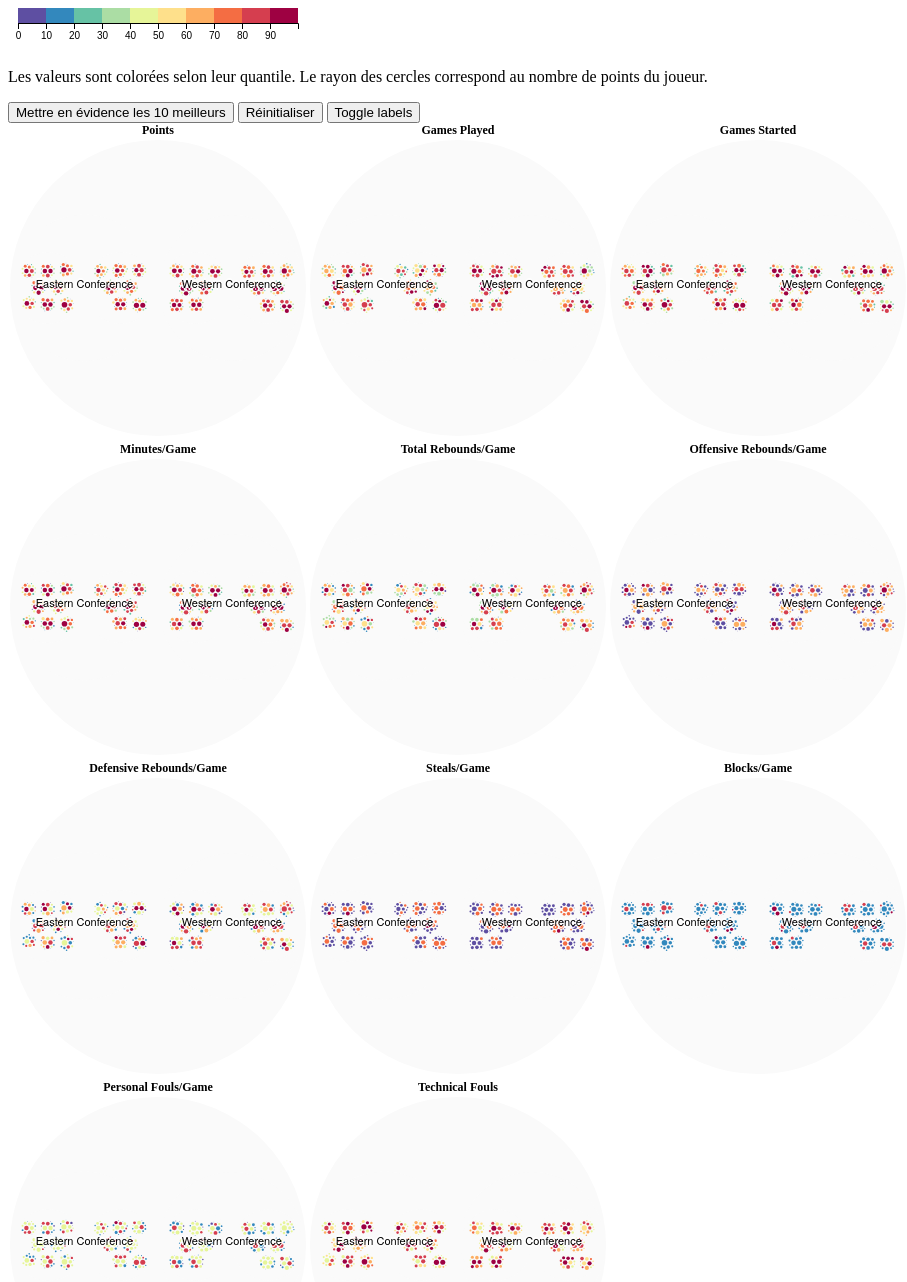
D3 v4 page, settled after 480 driven frames (8 s of simulated time); the page loaded 1 data file(s).


        /* BEGIN Scale */
        var legendSvg = d3.select('#legend-svg')
            .attr('width', 400)
            .attr('height', 40)
            .append('g')

        legendSvg.append('rect')
            .attr('width', 280)
            .attr('height', 15)
            .attr("transform", "translate(10,0)")
            .style('fill', 'url(#gradientScale)');

        var legendScale = d3.scaleLinear()
            .domain([0, 100])
            .range([0, 280]);

        var legendAxis = d3.axisBottom()
            .scale(legendScale)
            .tickValues(d3.range(0, 100, 10))
            .tickFormat(d3.format("d"));

        legendSvg.append("g")
            .attr("class", "legend axis")
            .attr("transform", "translate(10,15)")
            .call(legendAxis);

        var gradient = legendSvg.append('defs')
            .append('linearGradient')
            .attr('id', 'gradientScale')
            .attr('x1', '0%') // left
            .attr('y1', '0%')
            .attr('x2', '100%') // to right
            .attr('y2', '0%')
            .attr('spreadMethod', 'pad');


        gradient.append("stop")
            .attr("offset", "0%")
            .attr("stop-color", "#5e4fa2")
            .attr("stop-opacity", 1);
        gradient.append("stop")
            .attr("offset", "10%")
            .attr("stop-color", "#5e4fa2")
            .attr("stop-opacity", 1);
        gradient.append("stop")
            .attr("offset", "10%")
            .attr("stop-color", "#3388bd")
            .attr("stop-opacity", 1);
        gradient.append("stop")
            .attr("offset", "20%")
            .attr("stop-color", "#3388bd")
            .attr("stop-opacity", 1);
        gradient.append("stop")
            .attr("offset", "20%")
            .attr("stop-color", "#66c2a5")
            .attr("stop-opacity", 1);
        gradient.append("stop")
            .attr("offset", "30%")
            .attr("stop-color", "#66c2a5")
            .attr("stop-opacity", 1);
        gradient.append("stop")
            .attr("offset", "30%")
            .attr("stop-color", "#abdda4")
            .attr("stop-opacity", 1);
        gradient.append("stop")
            .attr("offset", "40%")
            .attr("stop-color", "#abdda4")
            .attr("stop-opacity", 1);
        gradient.append("stop")
            .attr("offset", "40%")
            .attr("stop-color", "#e6f598")
            .attr("stop-opacity", 1);
        gradient.append("stop")
            .attr("offset", "50%")
            .attr("stop-color", "#e6f598")
            .attr("stop-opacity", 1);
        gradient.append("stop")
            .attr("offset", "50%")
            .attr("stop-color", "#fee08b")
            .attr("stop-opacity", 1);
        gradient.append("stop")
            .attr("offset", "60%")
            .attr("stop-color", "#fee08b")
            .attr("stop-opacity", 1);
        gradient.append("stop")
            .attr("offset", "60%")
            .attr("stop-color", "#fdae61")
            .attr("stop-opacity", 1);
        gradient.append("stop")
            .attr("offset", "70%")
            .attr("stop-color", "#fdae61")
            .attr("stop-opacity", 1);
        gradient.append("stop")
            .attr("offset", "70%")
            .attr("stop-color", "#f46d43")
            .attr("stop-opacity", 1);
        gradient.append("stop")
            .attr("offset", "80%")
            .attr("stop-color", "#f46d43")
            .attr("stop-opacity", 1);
        gradient.append("stop")
            .attr("offset", "80%")
            .attr("stop-color", "#d53e4f")
            .attr("stop-opacity", 1);
        gradient.append("stop")
            .attr("offset", "90%")
            .attr("stop-color", "#d53e4f")
            .attr("stop-opacity", 1);
        gradient.append("stop")
            .attr("offset", "90%")
            .attr("stop-color", "#9e0142")
            .attr("stop-opacity", 1);
        gradient.append("stop")
            .attr("offset", "100%")
            .attr("stop-color", "#9e0142")
            .attr("stop-opacity", 1);
        /* END scale */

        /* Global data for the svgs */
        const diameter = 300;
        const margin = 4;
        var svgs = {};
        var views = {};
        var currentlyHovered;
        var showLabel = true;
        /* Make a new graph based on one attribute */
        function makeSVG(svgId, attribute) {
            var div = d3.select("body").append("div").attr("style", "display:inline-block;min-height: "+diameter+", min-width:"+diameter);
            div.append("h2").text(attribute);
            var svg = div.append("svg").attr("width", diameter).attr("height", diameter).attr("id", "container-" + svgId).attr("class", "viz"),
                g = svg.append("g").attr("transform", "translate(" + diameter / 2 + "," + diameter / 2 + ")");

            var pack = d3.pack()
                .size([diameter - margin, diameter - margin])
                .padding(2);

            svgs[svgId] = {};

            d3.tsv("nba-no-hierarchy.txt", function (error, root) {
                if (error) throw error;

                root = d3.stratify()
                    .id(function (d) { return d.Player + "-" + svgId; })
                    .parentId(function (d) { return d.Team ? d.Team + "-" + svgId : undefined; })
                    (root);
                
                var values = [];
                root = d3.hierarchy(root)
                    .sum(function (d) { 
                        if (d.data[attribute] !== undefined)
                            values.push(d.data[attribute]);
                        return d.data.Points; })
                    .sort(function (a, b) { return b.value - a.value; });

                svgs[svgId] = { focus: root, nodes: pack(root).descendants(), values: values};
                var color = makeQuantileScale(svgs[svgId].values);
                svgs[svgId].circle = g.selectAll("circle")
                    .data(svgs[svgId].nodes)
                    .enter().append("circle")
                    .attr("id", function (d) { return d.data.id.replace(/[\s\']/g, "") })
                    .attr("class", function (d) { return d.parent ? d.children ? "node" : "node node--leaf" : "node node--root"; })
                    .style("fill", function (d, i) { return d.data.data[attribute] !== undefined ? color(parseInt(d.data.data[attribute])) : "#fafafa"; })
                    .on("click", function (d) { if (svgs[svgId].focus !== d) zoomAll(d), d3.event.stopPropagation(); })
                    .on("mouseover", function(d) { 
                        currentlyHovered = d.data.id.split("-")[0].replace(/[\s\']/g, "");
                        d3.selectAll("circle[id^="+currentlyHovered+"]").classed("hovered", true);
                     })
                    .on("mouseout", function(d) { 
                        d3.selectAll(".hovered").classed("hovered", false);
                     });

                var text = g.selectAll("text")
                    .data(svgs[svgId].nodes)
                    .enter().append("text")
                    .attr("class", "label")
                    .style("fill-opacity", function (d) { return d.parent === root ? 1 : 0; })
                    .style("display", function (d) { return d.parent === root ? "inline" : "none"; })
                    .text(function (d) { return d.data.data.Player; });

                svgs[svgId].node = g.selectAll("circle,text");

                svg
                    .style("background", "white")
                    .on("click", function () { zoomAll(root); });

                zoomTo([root.x, root.y, root.r * 2 + margin], svgId);
            });
        }

        function zoomAll(d) {
            var normalizedId = d.data.id.split("-")[0].replace(/[\s\']/g, "");
            d3.selectAll("[id^=" + normalizedId + "]").each(function (d, i) { zoom(d, this); });
        }

        function zoom(d, elem) {
            var svgId = d.data.id.split("-")[1];
            var focus0 = svgs[svgId].focus; svgs[svgId].focus = d;

            var transition = d3.select(elem).transition()
                .duration(d3.event.altKey ? 7500 : 750)
                .tween(d.data.id, function (d) {
                    var i = d3.interpolateZoom(views[svgId], [svgs[svgId].focus.x, svgs[svgId].focus.y, svgs[svgId].focus.r * 2 + margin]);
                    return function(t) { zoomTo(i(t), svgId);};
                });

            d3.transition().selectAll("#container-"+svgId+" text")
                .filter(function (d) { return d.parent === svgs[svgId].focus || this.style.display === "inline"; })
                .style("fill-opacity", function (d) { return d.parent === svgs[svgId].focus ? 1 : 0; })
                .on("start", function (d) { if (d.parent === svgs[svgId].focus) this.style.display = "inline"; })
                .on("end", function (d) { if (d.parent !== svgs[svgId].focus) this.style.display = "none"; });
        }

        function zoomTo(v, svgId) {
            var k = diameter / v[2]; views[svgId] = v;
            svgs[svgId].node.attr("transform", function (d) { return "translate(" + (d.x - v[0]) * k + "," + (d.y - v[1]) * k + ")"; });
            svgs[svgId].circle.attr("r", function (d) { return d.r * k; });
        }

        function makeQuantileScale(values) {
            return d3.scaleQuantile()
                .domain(values)
                .range(["#5e4fa2","#3288bd","#66c2a5","#abdda4","#e6f598","#fee08b","#fdae61","#f46d43","#d53e4f","#9e0142"])
        }

        // Always keep at least Points
        makeSVG("points", "Points");
        makeSVG("games_played", "Games Played");
        makeSVG("games_started", "Games Started");
        makeSVG("minutes_per_game", "Minutes/Game");
        makeSVG("total_rebounds_per_game", "Total Rebounds/Game");
        makeSVG("offensive_rebounds_per_game", "Offensive Rebounds/Game");
        makeSVG("defensive_rebounds_per_game", "Defensive Rebounds/Game");
        makeSVG("steals_per_game", "Steals/Game");
        makeSVG("blocks_per_game", "Blocks/Game");
        makeSVG("personal_fouls_per_game", "Personal Fouls/Game");
        makeSVG("technical_fouls", "Technical Fouls");

        function ghostLow(svgId, limit) { // 1892 is the limit to use to highlight 10 best points
            svgs[svgId].nodes
                .filter(function(d) { return d.value < limit && d.depth === 4; }) // Hide all the circles below the limit
                .forEach(function(d,index) {
                    var commonPartOfId = d.data.id.replace(/[\s\']/g, "").split('-')[0]; // Keep only the common part of their id between svgs
                    d3.selectAll(".node--leaf[id^="+commonPartOfId+"-]")
                    .filter(function(dd) { return d.parent.value === dd.parent.value}) // eviter de cacher d'autres joueurs du même nom
                    .classed("ghost", true);
            });
        }

        function unghostAll() {
            d3.selectAll(".ghost").classed("ghost", false);
        }

        function toggleLabels() {
            if (showLabel) {
                showLabel = false;
                d3.selectAll(".label").classed("hidden-labels", true);
            } else {
                showLabel = true;
                d3.selectAll(".label.hidden-labels").classed("hidden-labels", false);
            }
        }
    

### data: nba-no-hierarchy.txt
Player	Conference	Division	Team	Games Played	Games Started	Minutes	Minutes/Game	Points	Points/Game	Offensive Rebounds	Offensive Rebounds/Game	Defensive Rebounds	Defensive Rebounds/Game	Total Rebounds	Total Rebounds/Game	Assists	Assists/Game	Steals	Steals/Game	Blocks	Blocks/Game	Turnovers	Turnovers/Game
Root			
Eastern Conference			Root
Western Conference			Root
Central Division			Eastern Conference
Atlantic Division			Eastern Conference
Midwest Division			Western Conference
Pacific Division			Western Conference
Atlanta Hawks			Central Division
Milwaukee Bucks			Central Division
Toronto Raptors			Central Division
Charlotte Hornets			Central Division
Indiana Pacers			Central Division
Detroit Pistons			Central Division
Cleveland Cavaliers			Central Division
Chicago Bulls			Central Division
Philadelphia 76ers			Atlantic Division
Miami Heat			Atlantic Division
New York Knicks			Atlantic Division
Orlando Magic			Atlantic Division
Boston Celtics			Atlantic Division
New Jersey Nets			Atlantic Division
Washington Wizards			Atlantic Division
San Antonio Spurs			Midwest Division
Utah Jazz			Midwest Division
Dallas Mavericks			Midwest Division
Minnesota Timberwolves			Midwest Division
Houston Rockets			Midwest Division
Denver Nuggets			Midwest Division
Vancouver Grizzlies			Midwest Division
Los Angeles Lakers			Pacific Division
Sacramento Kings			Pacific Division
Phoenix Suns			Pacific Division
Portland Trail Blazers			Pacific Division
Seatle SuperSonices			Pacific Division
Los Angeles Clippers			Pacific Division
Golden State Warriors			Pacific Division
Terry	Eastern Conference	Central Division	Atlanta Hawks	82	77	3089	37.7	1617	19.7	42	0.5	227	2.8	269	3.3	403	4.9	104	1.27	12	0.15	237	2.9
Johnson	Eastern Conference	Central Division	Atlanta Hawks	78	21	1313	16.8	397	5.1	56	0.7	122	1.6	178	2.3	64	0.8	43	0.55	30	0.38	93	1.2
Henderson	Eastern Conference	Central Division	Atlanta Hawks	73	42	1810	24.8	769	10.5	181	2.5	225	3.1	406	5.6	50	0.7	51	0.7	29	0.4	126	1.7
Mottola	Eastern Conference	Central Division	Atlanta Hawks	73	3	989	13.5	319	4.4	49	0.7	125	1.7	174	2.4	25	0.3	11	0.15	9	0.12	67	0.9
Wright	Eastern Conference	Central Division	Atlanta Hawks	71	46	1988	28	881	12.4	180	2.5	355	5	535	7.5	87	1.2	42	0.59	63	0.89	125	1.8
Glover	Eastern Conference	Central Division	Atlanta Hawks	57	7	929	16.3	340	6	39	0.7	92	1.6	131	2.3	69	1.2	49	0.86	10	0.18	54	0.9
Maloney	Eastern Conference	Central Division	Atlanta Hawks	55	27	1403	25.5	369	6.7	14	0.3	103	1.9	117	2.1	154	2.8	56	1.02	5	0.09	70	1.3
Crawford	Eastern Conference	Central Division	Atlanta Hawks	47	22	901	19.2	318	6.8	28	0.6	82	1.7	110	2.3	37	0.8	21	0.45	16	0.34	62	1.3
Bowdler	Eastern Conference	Central Division	Atlanta Hawks	44	0	375	8.5	140	3.2	30	0.7	47	1.1	77	1.8	4	0.1	10	0.23	21	0.48	11	0.2
Robinson	Eastern Conference	Central Division	Atlanta Hawks	33	1	631	19.1	199	6	23	0.7	64	1.9	87	2.6	36	1.1	28	0.85	2	0.06	24	0.7
Mohammed	Eastern Conference	Central Division	Atlanta Hawks	28	19	716	25.6	345	12.3	97	3.5	155	5.5	252	9	17	0.6	23	0.82	28	1	55	2
Kukoc	Eastern Conference	Central Division	Atlanta Hawks	17	14	618	36.4	335	19.7	19	1.1	78	4.6	97	5.7	106	6.2	13	0.76	5	0.29	51	3
Smith	Eastern Conference	Central Division	Atlanta Hawks	6	0	78	13	17	2.8	2	0.3	1	0.2	3	0.5	10	1.7	7	1.17	0	0	9	1.5
Bowman	Eastern Conference	Central Division	Atlanta Hawks	3	0	19	6.3	0	0	1	0.3	1	0.3	2	0.7	7	2.3	0	0	0	0	1	0.3
Panko	Eastern Conference	Central Division	Atlanta Hawks	1	0	1	1	0	0	0	0	0	0	0	0	0	0	0	0	0	0	0	0
Allen	Eastern Conference	Central Division	Milwaukee Bucks	82	82	3129	38.2	1806	22	101	1.2	327	4	428	5.2	374	4.6	124	1.51	20	0.24	204	2.5
Johnson	Eastern Conference	Central Division	Milwaukee Bucks	82	19	1981	24.2	266	3.2	205	2.5	408	5	613	7.5	40	0.5	44	0.54	97	1.18	47	0.6
Hunter	Eastern Conference	Central Division	Milwaukee Bucks	82	5	2002	24.4	825	10.1	32	0.4	137	1.7	169	2.1	222	2.7	102	1.24	12	0.15	68	0.8
Cassell	Eastern Conference	Central Division	Milwaukee Bucks	76	75	2709	35.6	1381	18.2	46	0.6	244	3.2	290	3.8	580	7.6	88	1.16	8	0.11	220	2.9
Robinson	Eastern Conference	Central Division	Milwaukee Bucks	76	74	2813	37	1674	22	124	1.6	402	5.3	526	6.9	252	3.3	86	1.13	62	0.82	219	2.9
Thomas	Eastern Conference	Central Division	Milwaukee Bucks	76	16	2086	27.4	954	12.6	79	1	234	3.1	313	4.1	138	1.8	78	1.03	45	0.59	114	1.5
Caffey	Eastern Conference	Central Division	Milwaukee Bucks	70	33	1460	20.9	500	7.1	135	1.9	218	3.1	353	5	53	0.8	38	0.54	25	0.36	77	1.1
Williams	Eastern Conference	Central Division	Milwaukee Bucks	66	31	1272	19.3	403	6.1	97	1.5	267	4	364	5.5	35	0.5	48	0.73	32	0.48	41	0.6
Pope	Eastern Conference	Central Division	Milwaukee Bucks	63	45	942	15	151	2.4	56	0.9	91	1.4	147	2.3	38	0.6	16	0.25	26	0.41	17	0.3
... 417 more rows